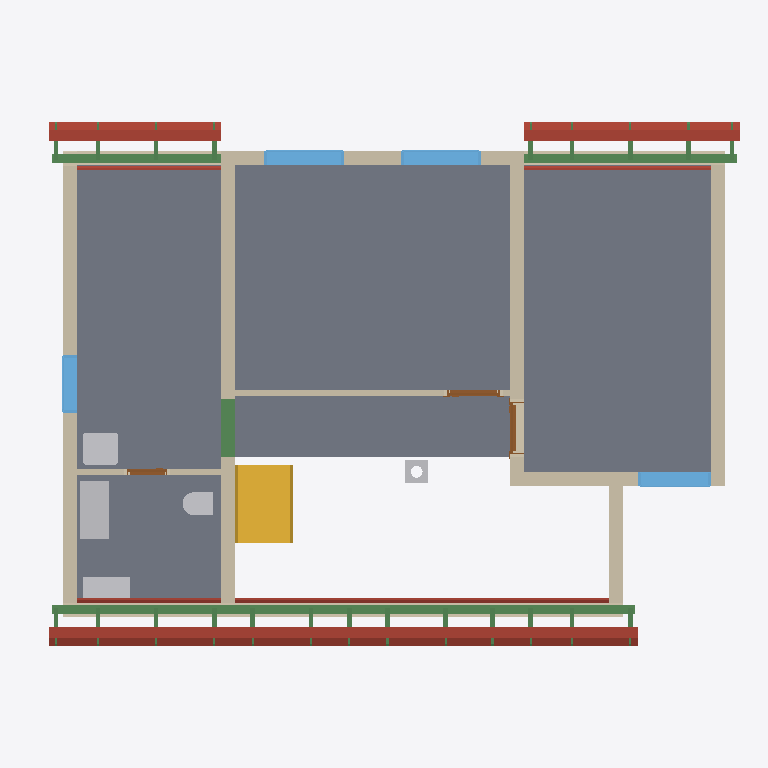
Plan cut of the same IFC building model at storey 'Upper floor' (level 3.03 m, cut at 4.43 m), seen from above with north up, elements coloured by IFC class: 26 beams (green), 18 roofs (red-brown), 11 walls (beige), 5 slabs (grey), 5 other elements (light grey), 4 windows (light blue), 3 doors (brown), 1 stair (yellow). Cut surfaces are drawn darker.
Extent 12.2 m × 9.0 m × 10.0 m (x, y, z). Storeys (12): Foundations at 0.00 m; Ground floor at 0.00 m; Upper floor at 3.03 m; Roof - -2: Vapour barrier at 3.03 m; Roof - -3: Gypsum plasterboard at 3.03 m; Roof - 0: Rafters at 3.03 m; Roof - 0a: Collar ties at 3.03 m; Roof - +1: Wood fiberboard at 3.03 m; Roof - +2: Underlay at 3.03 m; Roof - +3: Counter-battens at 3.03 m; Roof - +4: Tile battens at 3.03 m; Roof - +5: Tiles at 3.03 m. Elements (395): 248 IfcBeam, 65 IfcSlab, 32 IfcWall, 15 IfcFurniture, 8 IfcDoor, 8 IfcFooting, 8 IfcWindow, 5 IfcSanitaryTerminal, 3 IfcCovering, 2 IfcStair, 1 IfcChimney.

HEADER;
FILE_DESCRIPTION(('ViewDefinition[DesignTransferView]'),'2;1');
FILE_NAME('/dev/null','2026-09-17T07:05:34+02:00',(''),(''),'IfcOpenShell 0.8.5','IfcOpenShell 0.8.5','Nobody');
FILE_SCHEMA(('IFC4'));
ENDSEC;
DATA;
#1=IFCPROJECT('2dGChSmGnEaBr24B7OfECo',$,'My house',$,$,$,$,(#10,#15),#5);
#19=IFCSITE('2W9fy$a8n4bQ$X5cZ62Oil',$,'Site',$,$,#28418,$,$,$,$,$,$,$,$);
#20=IFCBUILDING('0ykseDfPT12PssEG26$jMZ',$,'My house',$,$,#28423,$,$,$,$,$,$);
#33=IFCBUILDINGSTOREY('1VM_Oluur0dPgu8lkduSer',$,'Foundations',$,$,#28428,$,$,$,0.0);
#40=IFCBUILDINGSTOREY('0OYQO5ev51tRJoi4dzJisy',$,'Ground floor',$,$,#28433,$,$,$,0.0);
#46=IFCBUILDINGSTOREY('1KI0hQGSr5SwuIzx2_8$HN',$,'Upper floor',$,$,#28438,$,$,$,3.03);
#14651=IFCBUILDINGSTOREY('02yOnfWk58hho2fgX33cAd',$,'Roof - -2: Vapour barrier','Visibility container for Vapour barrier','ROOF_LAYER',#28443,$,$,$,3.03);
#14657=IFCBUILDINGSTOREY('0O5vjpjUz8kxBquulM8Yoh',$,'Roof - -3: Gypsum plasterboard','Visibility container for Gypsum plasterboard','ROOF_LAYER',#28448,$,$,$,3.03);
#14663=IFCBUILDINGSTOREY('0a_8J1ZFn5lwKnXHdE2Jb_',$,'Roof - 0: Rafters','Visibility container for Rafters','ROOF_LAYER',#28453,$,$,$,3.03);
#14669=IFCBUILDINGSTOREY('0q2UUBBgf6NPNZqaWGwG1K',$,'Roof - 0a: Collar ties','Visibility container for Collar ties','ROOF_LAYER',#28458,$,$,$,3.03);
#14675=IFCBUILDINGSTOREY('3sBieeMTXC9uyy3zBhu682',$,'Roof - +1: Wood fiberboard','Visibility container for Wood fiberboard','ROOF_LAYER',#28463,$,$,$,3.03);
#14681=IFCBUILDINGSTOREY('33CuuGPo18sutrGjxkZ5U8',$,'Roof - +2: Underlay','Visibility container for Roofing underlay','ROOF_LAYER',#28468,$,$,$,3.03);
#14687=IFCBUILDINGSTOREY('1$FJ4FWSv7SxOzVwSjPZ8E',$,'Roof - +3: Counter-battens','Visibility container for Counter-battens','ROOF_LAYER',#28473,$,$,$,3.03);
#14693=IFCBUILDINGSTOREY('2e30xAg4jDegnny61GHuOG',$,'Roof - +4: Tile battens','Visibility container for Tile battens','ROOF_LAYER',#28478,$,$,$,3.03);
#14699=IFCBUILDINGSTOREY('3IaPJbdu12QurCeTAc7UP4',$,'Roof - +5: Tiles','Visibility container for Roof tiles','ROOF_LAYER',#28483,$,$,$,3.03);
#12678=IFCSLAB('1nkvQVmib0PxD6qqW27i7W',$,'Upper Pokoj 2',$,$,#29973,#12690,$,$);
#12640=IFCSLAB('0lgIBZtCrC_PUom5WcrqIt',$,'Upper Pokoj 1',$,$,#29968,#12652,$,$);
#12742=IFCSLAB('2LT53MD_DEZuapzYMv_j8e',$,'Sklad',$,$,#29983,#12754,$,$);
#12710=IFCSLAB('1u4tCB0NTC7u1Cim37p$ns',$,'Galerie',$,$,#29978,#12722,$,$);
#12774=IFCSLAB('328OIG1C12Pe4M4NLyHXaR',$,'Zachod',$,$,#29988,#12786,$,$);
#13234=IFCWALL('3yV0vsDGPAM9hbtpol5aRO',$,'Wall 9',$,$,#30403,#13278,$,$);
#13113=IFCWALL('19AeTE3SD5pQARvmmUYDy8',$,'Wall 8',$,$,#30398,#13157,$,$);
#13789=IFCBEAM('1Co7tC5izE0PJ0F7bv5onh',$,'Beam',$,$,#28668,#13803,$,.BEAM.);
#4038=IFCSTAIR('0NRzEq0KL6ZBWN3uzLmg0W',$,'Gallery stair',$,$,#30253,$,$,.STRAIGHT_RUN_STAIR.);
#12881=IFCWALL('0uxH1Allv0ReoxdNRbDXYd',$,'Wall 4',$,$,#30378,#12925,$,$);
#13028=IFCWALL('3izT2tgBzESPsaZ$PalI5T',$,'Wall 7',$,$,#30393,#13072,$,$);
#15443=IFCSLAB('1Y4RDfpVrBXurGmdfHVD_0',$,'Street segment 2 wood fiberboard',$,$,#30053,#15473,$,.ROOF.);
#15488=IFCSLAB('2Fi2eWFkT4OuwAzk4Pt0Xs',$,'Street segment 2 roofing underlay',$,$,#30058,#15518,$,.ROOF.);
#12831=IFCWALL('3bvNTqwNvEOw3buVegaca1',$,'Wall 2',$,$,#30368,#12851,$,$);
#12806=IFCWALL('0RZNy6xT95WvbJDOAyrZ9I',$,'Wall 1',$,$,#30363,#12826,$,$);
#12979=IFCWALL('2w7u9SFof72Aykq9AVURCd',$,'Wall 6',$,$,#30388,#13023,$,$);
#13827=IFCBEAM('3$q0kxSV11SBAGkqo4VAQp',$,'Beam',$,$,#28678,#13841,$,.BEAM.);
#16983=IFCSLAB('2uMkg$M3bBxRifX07I2A8k',$,'Garden segment 3 wood fiberboard',$,$,#30193,#17013,$,.ROOF.);
#13887=IFCFURNITURE('265yz8RXnEffgHRvxzQSAZ',$,'Rekuperace',$,'Rekuperace',#30508,#13899,$,.USERDEFINED.);
#12856=IFCWALL('3awdU6BRb0t8UWn92mjZam',$,'Wall 3',$,$,#30373,#12876,$,$);
#12930=IFCWALL('03pYJnk8f888SCYUNSc8EQ',$,'Wall 5',$,$,#30383,#12974,$,$);
#15724=IFCSLAB('0AVHqsGxv71fg7iKkxxWqp',$,'Street segment 3 wood fiberboard',$,$,#30078,#15754,$,.ROOF.);
#17028=IFCSLAB('1ZLsSvxqrBmx99RHIfxyvE',$,'Garden segment 3 roofing underlay',$,$,#30198,#17058,$,.ROOF.);
#15370=IFCSLAB('0P_S6gUuj0rRA8_R14HYCI',$,'Street segment 2 gypsum plasterboard',$,$,#30048,#15428,$,.ROOF.);
#13846=IFCBEAM('21Mel7AN9FWw09ruM$j_xz',$,'Beam',$,$,#28683,#13860,$,.BEAM.);
#15769=IFCSLAB('1_EXkQAtP68e1R2NkEciyB',$,'Street segment 3 roofing underlay',$,$,#30083,#15799,$,.ROOF.);
#13355=IFCWALL('0iA3kqCeH3zPO9NdQ_dsnP',$,'Wall 10',$,$,#30408,#13375,$,$);
#13975=IFCWINDOW('12KraHf5v4$Q_JAK6jK__C',$,'Window 1',$,$,#33503,#13976,$,1.125,1.375,.WINDOW.,.SINGLE_PANEL.,$);
#14071=IFCWINDOW('2_idZeTK123xPuMjBuBeUW',$,'Window 2',$,$,#33508,#14072,$,1.125,1.375,.WINDOW.,.SINGLE_PANEL.,$);
#15162=IFCSLAB('2qK5jwAuL3FgIYUHA$_TgE',$,'Street segment 1 wood fiberboard',$,$,#30028,#15192,$,.ROOF.);
#16286=IFCSLAB('0MV7Ts_rbBJh3Ijo0MBWly',$,'Garden segment 1 wood fiberboard',$,$,#30128,#16316,$,.ROOF.);
#13730=IFCSANITARYTERMINAL('03KfTl5L9DcxrA7t1dEuYJ',$,'Umyv',$,$,#30438,#13738,$,$);
#14415=IFCWINDOW('37S_uilo18lP1iM2fNQMbq',$,'Window 4',$,$,#33518,#14416,$,1.125,1.25,.WINDOW.,.SINGLE_PANEL.,$);
#16005=IFCSLAB('2YScuADuLFJvcub7IN0YdK',$,'Garden segment 0 wood fiberboard',$,$,#30103,#16035,$,.ROOF.);
#13922=IFCFURNITURE('0QVidHH5L8ex9PgKk$vdZO',$,'Hydrobox',$,'Hydrobox',#30513,#13934,$,.USERDEFINED.);
#16331=IFCSLAB('33NL2uuz9FIxdrgg0NSMhV',$,'Garden segment 1 roofing underlay',$,$,#30133,#16361,$,.ROOF.);
#15207=IFCSLAB('3KtRpWfTrAfQsQont4h__p',$,'Street segment 1 roofing underlay',$,$,#30033,#15237,$,.ROOF.);
#16050=IFCSLAB('3koNaLvhT27hrCCZRJ9P9W',$,'Garden segment 0 roofing underlay',$,$,#30108,#16080,$,.ROOF.);
#14511=IFCWINDOW('3fkMj1Wpb54RR8oWwcYwsJ',$,'Window 5',$,$,#33523,#14512,$,1.125,1.0,.WINDOW.,.SINGLE_PANEL.,$);
#2026=IFCBEAM('2fd6GFs_zClPI4uu1RMyQu',$,'Ring beam 7',$,'Ring beam',#28648,#2040,$,.BEAM.);
#15651=IFCSLAB('0X$XZJm21ExgsXsS5mD6eg',$,'Street segment 3 gypsum plasterboard',$,$,#30073,#15709,$,.ROOF.);
#13709=IFCSANITARYTERMINAL('0asLKwujHBlvs$O6nL9Oni',$,'WC',$,$,#30433,#13717,$,$);
#13532=IFCWALL('1IEjGU6Gn2iwKOYsfz0X3v',$,'Wall 11',$,$,#30413,#13552,$,$);
#16910=IFCSLAB('0DMBJi4az0tOTs$SZCm84P',$,'Garden segment 3 gypsum plasterboard',$,$,#30188,#16968,$,.ROOF.);
#15089=IFCSLAB('3LJDmITHb1vxrXhIeOnsxj',$,'Street segment 1 gypsum plasterboard',$,$,#30023,#15147,$,.ROOF.);
#4109=IFCCHIMNEY('3YJGn9JMbFbfsNH7UB28X$',$,'Main chimney',$,$,#29858,#4129,$,.NOTDEFINED.);
#16213=IFCSLAB('2GKe0Tpyv8s8E52TqRjTOk',$,'Garden segment 1 gypsum plasterboard',$,$,#30123,#16271,$,.ROOF.);
#15932=IFCSLAB('1uIhi3UFz9ov9W0LovDMJY',$,'Garden segment 0 gypsum plasterboard',$,$,#30098,#15990,$,.ROOF.);
#14167=IFCDOOR('3ipIjzuRX459A9xtD1pjTa',$,'Door 3',$,$,#33483,#14177,$,2.15,0.9,.DOOR.,.SINGLE_SWING_RIGHT.,$);
#13398=IFCDOOR('1xhLOG8TvA594RF3x9PT55',$,'Door 1',$,$,#33473,#13408,$,2.15,0.9,.DOOR.,.SINGLE_SWING_RIGHT.,$);
#13575=IFCDOOR('1LGHdpJYD3CfwGyBScqnA1',$,'Door 2',$,$,#33478,#13585,$,2.15,0.7,.DOOR.,.SINGLE_SWING_RIGHT.,$);
#24009=IFCBEAM('2ZsRhAmiHCJhdvHUZBJKk7',$,'Rafter 1',$,'RAFTER',#29378,#24040,$,.USERDEFINED.);
#24185=IFCBEAM('28cre1KUbE5fa6B333q_ng',$,'Rafter 1',$,'RAFTER',#29398,#24216,$,.USERDEFINED.);
#24279=IFCBEAM('3SW0ap6CjCnewPq_9WLPR3',$,'Rafter 1',$,'RAFTER',#29408,#24310,$,.USERDEFINED.);
#24819=IFCBEAM('3nalZgrGD6IBbMbItRz3aY',$,'Rafter 1',$,'RAFTER',#29468,#24850,$,.USERDEFINED.);
#24913=IFCBEAM('0Wkc6Z9Tn5GeEisb8FDfbd',$,'Rafter 1',$,'RAFTER',#29478,#24944,$,.USERDEFINED.);
#25183=IFCBEAM('1J0vtJlf1BBAeFar9SCB23',$,'Rafter 1',$,'RAFTER',#29508,#25214,$,.USERDEFINED.);
#25547=IFCBEAM('1nTCwvOVb7xRXx1Zl0bVt5',$,'Rafter 1',$,'RAFTER',#29548,#25578,$,.USERDEFINED.);
#25911=IFCBEAM('10yUTF5HP7DRLCYzENTs9D',$,'Rafter 1',$,'RAFTER',#29588,#25942,$,.USERDEFINED.);
#26181=IFCBEAM('2SvpDLr2P2DAsruoG_3hck',$,'Rafter 1',$,'RAFTER',#29618,#26212,$,.USERDEFINED.);
#26909=IFCBEAM('1xMh_WlCPFPOC76d9ns_SB',$,'Rafter 1',$,'RAFTER',#29698,#26940,$,.USERDEFINED.);
#27273=IFCBEAM('1K$6h5aWv8JuJeE8I7YLkR',$,'Rafter 1',$,'RAFTER',#29738,#27304,$,.USERDEFINED.);
#27367=IFCBEAM('2RP7Thm3P9O8x7F4oOAI4F',$,'Rafter 1',$,'RAFTER',#29748,#27398,$,.USERDEFINED.);
#23739=IFCBEAM('2F$xZQ44T98RNGiOuf_YC$',$,'Rafter 1',$,'RAFTER',#29348,#23770,$,.USERDEFINED.);
#24455=IFCBEAM('18Et94J2T9ROsKeOqwzK6O',$,'Rafter 1',$,'RAFTER',#29428,#24486,$,.USERDEFINED.);
#24549=IFCBEAM('0y3eCqWxj8FwSlXTFGffEy',$,'Rafter 1',$,'RAFTER',#29438,#24580,$,.USERDEFINED.);
#26545=IFCBEAM('3DoL8AB5rDoxJbME5lPoUV',$,'Rafter 1',$,'RAFTER',#29658,#26576,$,.USERDEFINED.);
#27637=IFCBEAM('0iQVLdBij6n81ZaI9VJPSB',$,'Rafter 1',$,'RAFTER',#29778,#27668,$,.USERDEFINED.);
#27731=IFCBEAM('0Er5uHHkr3wAA4Cj_Jh73v',$,'Rafter 1',$,'RAFTER',#29788,#27762,$,.USERDEFINED.);
#27907=IFCBEAM('1OYh0uGrPB6gvrJ4PL_nwR',$,'Rafter 1',$,'RAFTER',#29808,#27938,$,.USERDEFINED.);
#28001=IFCBEAM('3_crwZADX9t90DBc7wapPO',$,'Rafter 1',$,'RAFTER',#29818,#28032,$,.USERDEFINED.);
#28177=IFCBEAM('3T1IhQ6VjC09eB7O991bPw',$,'Rafter 1',$,'RAFTER',#29838,#28208,$,.USERDEFINED.);
#28271=IFCBEAM('3ZL4tNnsbEcug0ifJXOytH',$,'Rafter 1',$,'RAFTER',#29848,#28302,$,.USERDEFINED.);
ENDSEC;
